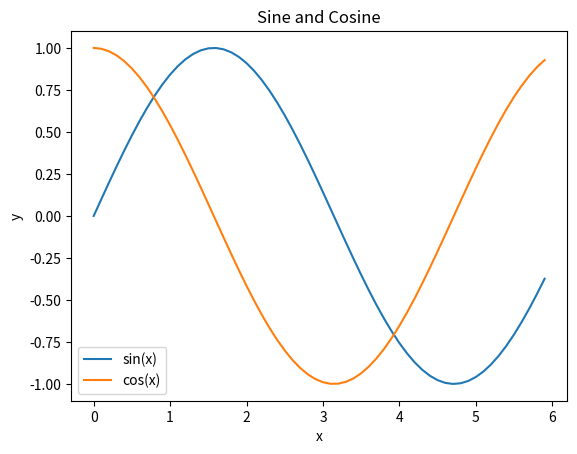

This figure's Python source:
import numpy as np
import matplotlib.pyplot as plt

x = np.arange(0, 6, 0.1)
y1 = np.sin(x)

y2 = np.cos(x)

plt.plot(x, y1, label='sin(x)')
plt.plot(x, y2, label='cos(x)')
plt.xlabel("x")
plt.ylabel("y")
plt.title("Sine and Cosine")
plt.legend()
plt.show()